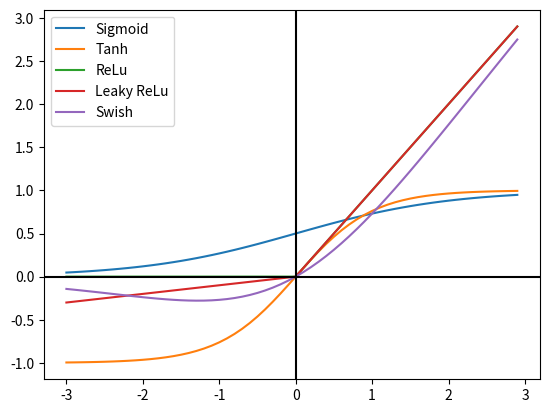

Here is the Python script that generated this plot:
from re import A
import numpy as np
import matplotlib.pyplot as plt
import math

# Definition of Activation Functions

# SIGMOID -------------------------

def sigmoid(x):
    a = list()
    for i in x:
        a.append(1 / (1 + math.exp(-i)))

    return a

# HYPERBOLIC TANGENT -------------

def tanh(x, derivative=False):
    if derivative==True: return (1 - (x**2))
    
    return np.tanh(x)

# RELU ---------------------------

def relu(x):
    b = list()
    for i in x:
        b.append(0) if i < 0 else b.append(i)

    return b

# LEAKY RELU --------------------

def leru(x):
    b = list()
    for i in x:
        b.append(i / 10) if i < 0 else b.append(i)

    return b

# SWISH -------------------------

swish = lambda x: sigmoid(x) * x

# Defining variable for plotting

x = np.arange(-3., 3., 0.1)

_sig = sigmoid(x)
_tanh = tanh(x)
_relu = relu(x)
_lrelu = leru(x)
_swish = swish(x)

# Plotting variable

line1, = plt.plot(x, _sig, label='Sigmoid')
line2, = plt.plot(x, _tanh, label='Tanh')
line3, = plt.plot(x, _relu, label='ReLu')
line4, = plt.plot(x, _lrelu, label='Leaky ReLu')
line5, = plt.plot(x, _swish, label='Swish')

plt.legend(handles=[line1, line2, line3, line4, line5])
plt.axhline(y=0, color='k')
plt.axvline(x=0, color='k')
plt.show()
